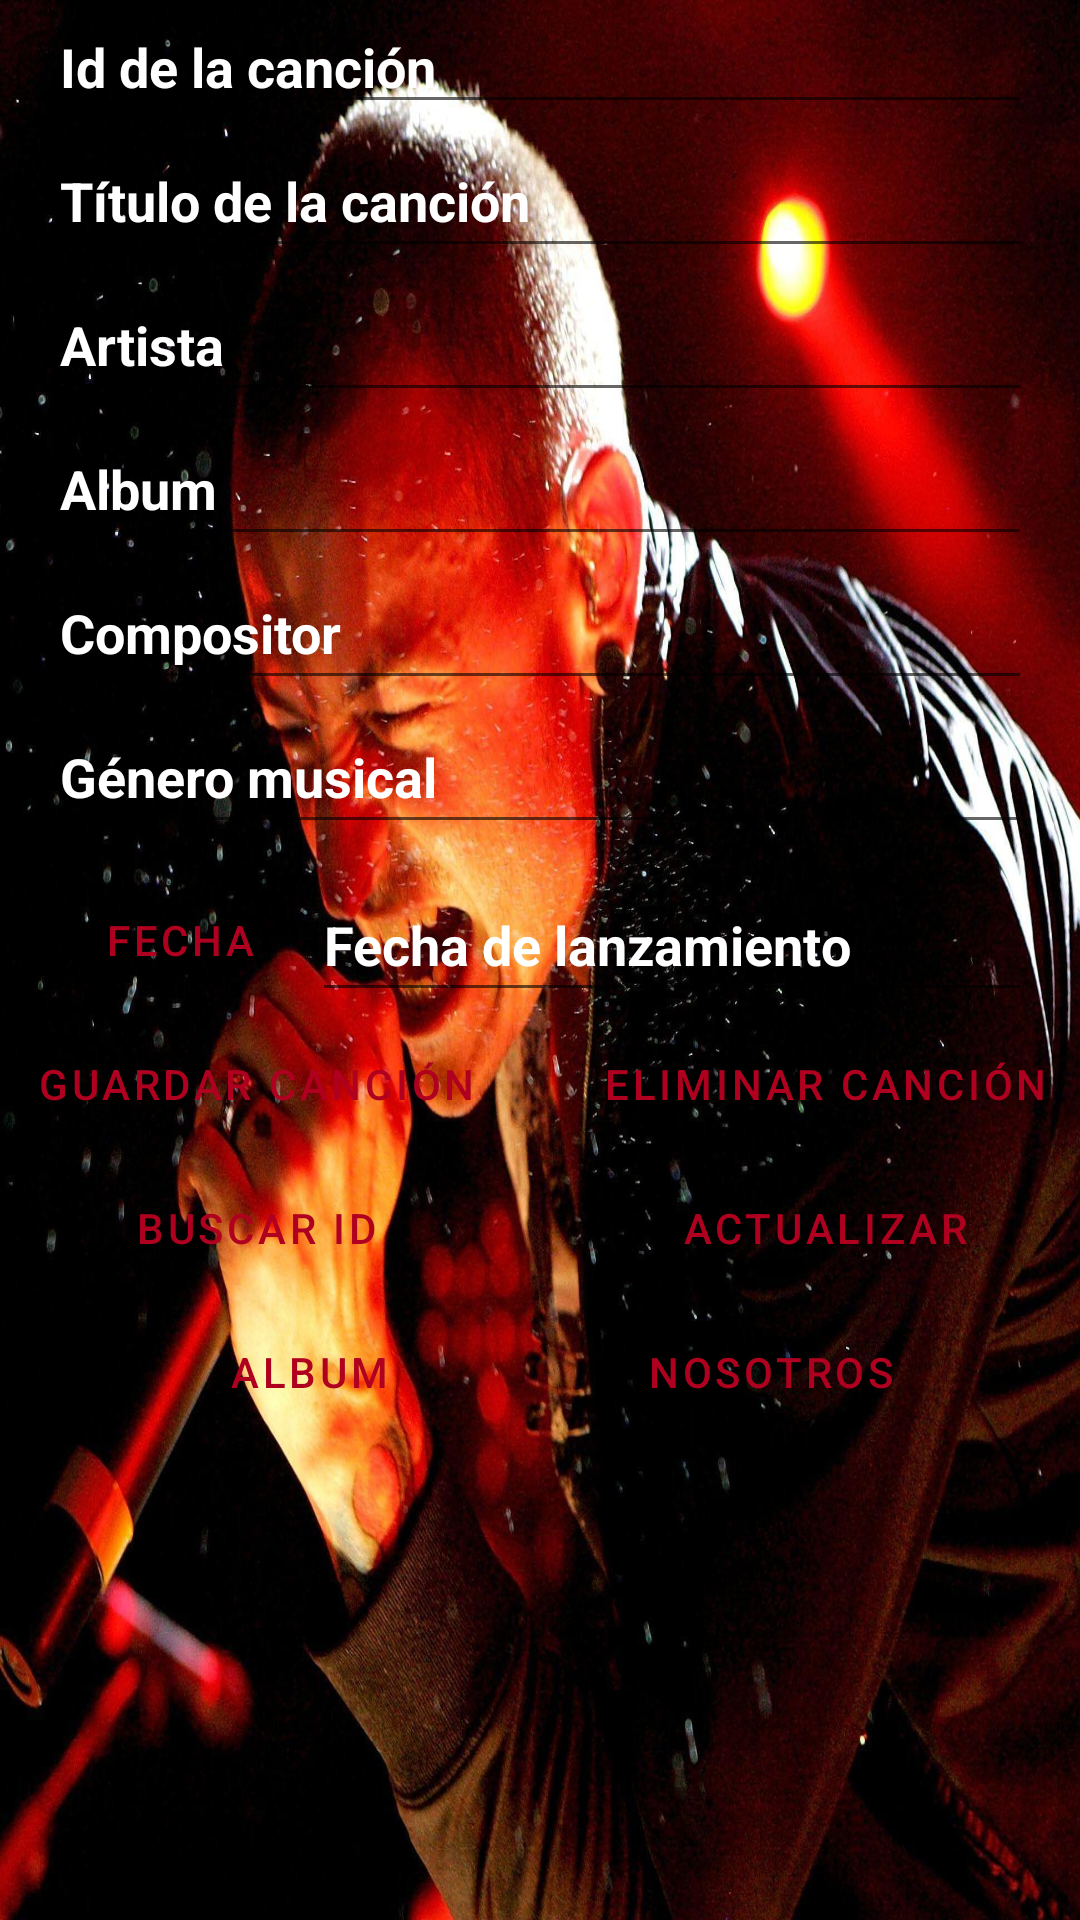

Produce the Android XML layout that renders to this screen, including the resource entries it uses.
<!-- AndroidManifest.xml: application theme Theme.ProyectoCanciones -->
<!-- res/layout/activity_main.xml -->
<?xml version="1.0" encoding="utf-8"?>
<androidx.constraintlayout.widget.ConstraintLayout xmlns:android="http://schemas.android.com/apk/res/android"
    xmlns:app="http://schemas.android.com/apk/res-auto"
    xmlns:tools="http://schemas.android.com/tools"
    android:layout_width="match_parent"
    android:layout_height="match_parent"
    android:background="@drawable/linkin_park"
    tools:context=".MainActivity"
    >


    <EditText
        android:id="@+id/et_id"
        android:layout_width="0dp"
        android:textColorHint="@color/white"
        android:layout_height="wrap_content"
        android:textStyle="bold"

        android:layout_marginStart="16dp"
        android:layout_marginEnd="16dp"
        android:textColor="@color/white"
        android:ems="10"
        android:hint="@string/id_hint"
        android:inputType="number"
        app:layout_constraintEnd_toEndOf="parent"
        app:layout_constraintStart_toStartOf="parent"
        app:layout_constraintTop_toTopOf="parent" />

    <EditText
        android:id="@+id/et_titulo"
        android:layout_width="0dp"
        android:textColor="@color/white"
        android:layout_height="wrap_content"
        android:textStyle="bold"
        android:textColorHint="@color/white"
        android:layout_marginStart="16dp"
        android:layout_marginEnd="16dp"
        android:ems="10"
        android:hint="@string/titulo_hint"
        android:inputType="textPersonName"
        android:minHeight="48dp"
        app:layout_constraintEnd_toEndOf="parent"
        app:layout_constraintStart_toStartOf="parent"
        app:layout_constraintTop_toBottomOf="@+id/et_id" />

    <EditText
        android:id="@+id/et_artista"
        android:layout_width="0dp"
        android:layout_height="wrap_content"
        android:textColorHint="@color/white"
        android:textColor="@color/white"
        android:layout_marginStart="16dp"
        android:textStyle="bold"
        android:layout_marginEnd="16dp"
        android:ems="10"
        android:hint="@string/artista_hint"
        android:inputType="textPersonName"
        android:minHeight="48dp"
        app:layout_constraintEnd_toEndOf="parent"
        app:layout_constraintStart_toStartOf="parent"
        app:layout_constraintTop_toBottomOf="@+id/et_titulo" />

    <EditText
        android:id="@+id/et_album"
        android:layout_width="0dp"
        android:layout_height="wrap_content"
        android:textColorHint="@color/white"
        android:textColor="@color/white"
        android:layout_marginStart="16dp"
        android:textStyle="bold"
        android:layout_marginEnd="16dp"
        android:ems="10"
        android:hint="@string/album_hint"
        android:inputType="textPersonName"
        android:minHeight="48dp"
        app:layout_constraintEnd_toEndOf="parent"
        app:layout_constraintStart_toStartOf="parent"
        app:layout_constraintTop_toBottomOf="@+id/et_artista" />

    <EditText
        android:id="@+id/et_genero"
        android:layout_width="0dp"
        android:layout_height="wrap_content"
        android:textColorHint="@color/white"
        android:textStyle="bold"
        android:textColor="@color/white"
        android:layout_marginStart="16dp"
        android:layout_marginEnd="16dp"
        android:ems="10"
        android:hint="@string/genero_hint"
        android:inputType="textPersonName"
        android:minHeight="48dp"
        app:layout_constraintEnd_toEndOf="parent"
        app:layout_constraintHorizontal_bias="0.0"
        app:layout_constraintStart_toStartOf="parent"
        app:layout_constraintTop_toBottomOf="@+id/et_compositor" />

    <EditText
        android:id="@+id/et_fecha"
        android:layout_width="0dp"
        android:layout_height="wrap_content"
        android:textColorHint="@color/white"
        android:textColor="@color/white"
        android:layout_marginTop="8dp"
        android:textStyle="bold"
        android:layout_marginEnd="16dp"
        android:ems="10"
        android:hint="@string/fecha_hint"
        android:inputType="textPersonName"
        android:minHeight="48dp"
        app:layout_constraintEnd_toEndOf="parent"
        app:layout_constraintStart_toEndOf="@+id/btn_fecha"
        app:layout_constraintTop_toBottomOf="@+id/et_genero" />

    <Button
        android:id="@+id/btn_fecha"
        android:layout_width="wrap_content"
        android:layout_height="wrap_content"
        android:layout_marginStart="16dp"
        android:layout_marginTop="8dp"
        style="?attr/materialButtonOutlinedStyle"
        android:backgroundTint="@color/white"
        android:textColor="@color/design_default_color_error"
        android:text="@string/btn_fecha"
        app:layout_constraintEnd_toStartOf="@+id/et_fecha"
        app:layout_constraintStart_toStartOf="parent"
        app:layout_constraintTop_toBottomOf="@+id/et_genero" />

    <EditText
        android:id="@+id/et_compositor"
        android:layout_width="0dp"
        android:layout_height="wrap_content"
        android:textColorHint="@color/white"
        android:textStyle="bold"
        android:layout_marginStart="16dp"
        android:layout_marginEnd="16dp"
        android:textColor="@color/white"
        android:ems="10"
        android:hint="@string/compositor_hint"
        android:inputType="textPersonName"
        android:minHeight="48dp"
        app:layout_constraintEnd_toEndOf="parent"
        app:layout_constraintHorizontal_bias="0.0"
        app:layout_constraintStart_toStartOf="parent"
        app:layout_constraintTop_toBottomOf="@+id/et_album" />

    <Button
        android:id="@+id/btn_alta"
        android:layout_width="190dp"
        android:layout_height="48dp"
        android:text="@string/btn_alta"
        android:backgroundTint="@color/white"
        style="?attr/materialButtonOutlinedStyle"
        android:textColor="@color/design_default_color_error"
        app:layout_constraintEnd_toStartOf="@+id/btn_baja"
        app:layout_constraintStart_toStartOf="parent"
        app:layout_constraintTop_toBottomOf="@+id/et_fecha" />

    <Button
        android:id="@+id/btn_baja"
        android:layout_width="190dp"
        android:layout_height="48dp"
        android:text="@string/btn_baja"
        style="?attr/materialButtonOutlinedStyle"
        android:backgroundTint="@color/white"
        android:textColor="@color/design_default_color_error"
        app:layout_constraintEnd_toEndOf="parent"
        app:layout_constraintStart_toEndOf="@+id/btn_alta"
        app:layout_constraintTop_toBottomOf="@+id/et_fecha" />

    <Button
        android:id="@+id/btn_buscar_id"
        style="?attr/materialButtonOutlinedStyle"
        android:layout_width="190dp"
        android:layout_height="48dp"
        android:backgroundTint="@color/white"
        android:text="@string/btn_buscar_id"
        android:textColor="@color/design_default_color_error"
        app:layout_constraintEnd_toStartOf="@+id/btn_actualizar"
        app:layout_constraintStart_toStartOf="parent"
        app:layout_constraintTop_toBottomOf="@+id/btn_alta" />

    <Button
        android:id="@+id/btnactivity1"
        style="?attr/materialButtonOutlinedStyle"
        android:layout_width="190dp"
        android:layout_height="48dp"
        android:layout_marginTop="176dp"
        android:backgroundTint="@color/white"
        android:text="@string/btn_activity1"
        android:textColor="@color/design_default_color_error"
        app:layout_constraintEnd_toStartOf="@+id/btn_actualizar"
        app:layout_constraintHorizontal_bias="0.476"
        app:layout_constraintStart_toStartOf="parent"
        app:layout_constraintTop_toBottomOf="@+id/btnactivity2" />

    <Button
        android:id="@+id/btnactivity3"
        style="?attr/materialButtonOutlinedStyle"
        android:layout_width="190dp"
        android:layout_height="48dp"
        android:layout_marginEnd="8dp"
        android:backgroundTint="@color/white"
        android:text="@string/btn_activity3"
        android:textColor="@color/design_default_color_error"
        app:layout_constraintEnd_toEndOf="parent"
        app:layout_constraintHorizontal_bias="1.0"
        app:layout_constraintStart_toEndOf="@+id/btnactivity2"
        app:layout_constraintTop_toBottomOf="@+id/btn_actualizar" />

    <Button
        android:id="@+id/btnactivity2"
        style="?attr/materialButtonOutlinedStyle"
        android:layout_width="190dp"
        android:layout_height="48dp"
        android:layout_marginStart="8dp"
        android:backgroundTint="@color/white"
        android:text="@string/btn_activity2"
        android:textColor="@color/design_default_color_error"
        app:layout_constraintStart_toStartOf="parent"
        app:layout_constraintTop_toBottomOf="@+id/btn_buscar_id" />

    <Button
        android:id="@+id/btn_actualizar"
        android:layout_width="190dp"
        android:layout_height="48dp"
        style="?attr/materialButtonOutlinedStyle"
        android:backgroundTint="@color/white"
        android:text="@string/btn_actualizar"
        android:textColor="@color/design_default_color_error"
        app:layout_constraintEnd_toEndOf="parent"
        app:layout_constraintStart_toEndOf="@+id/btn_buscar_id"
        app:layout_constraintTop_toBottomOf="@+id/btn_baja" />

</androidx.constraintlayout.widget.ConstraintLayout>
<!-- resources referenced by this layout -->
<resources>
  <!-- drawable linkin_park: jpg bitmap (drawable, 332543 bytes) -->
  <string name="album_hint">Album</string>
  <string name="artista_hint">Artista</string>
  <string name="btn_activity1">Acerca de...</string>
  <string name="btn_activity2">album</string>
  <string name="btn_activity3">Nosotros</string>
  <string name="btn_actualizar">Actualizar</string>
  <string name="btn_alta">Guardar canción</string>
  <string name="btn_baja">Eliminar canción</string>
  <string name="btn_buscar_id">Buscar id</string>
  <string name="btn_fecha">Fecha</string>
  <string name="compositor_hint">Compositor</string>
  <string name="fecha_hint">Fecha de lanzamiento</string>
  <string name="genero_hint">Género musical</string>
  <string name="id_hint">Id de la canción</string>
  <string name="titulo_hint">Título de la canción</string>
  <style name="Theme.ProyectoCanciones" parent="Theme.MaterialComponents.DayNight.DarkActionBar">
          
          <item name="colorPrimary">@color/black</item>
          <item name="colorPrimaryVariant">@color/black</item>
          <item name="colorOnPrimary">@color/black</item>
          
          <item name="colorSecondary">@color/design_default_color_error</item>
          <item name="colorSecondaryVariant">@color/white</item>
          <item name="colorOnSecondary">@color/black</item>
          
          <item name="android:statusBarColor" tools:targetApi="l">?attr/colorPrimaryVariant</item>
          
      </style>
  <!-- not gathered from this repository: default colours our renderer supplied (Android Studio template values) -->
  <color name="black">#FF000000</color>
  <color name="white">#FFFFFFFF</color>
</resources>
